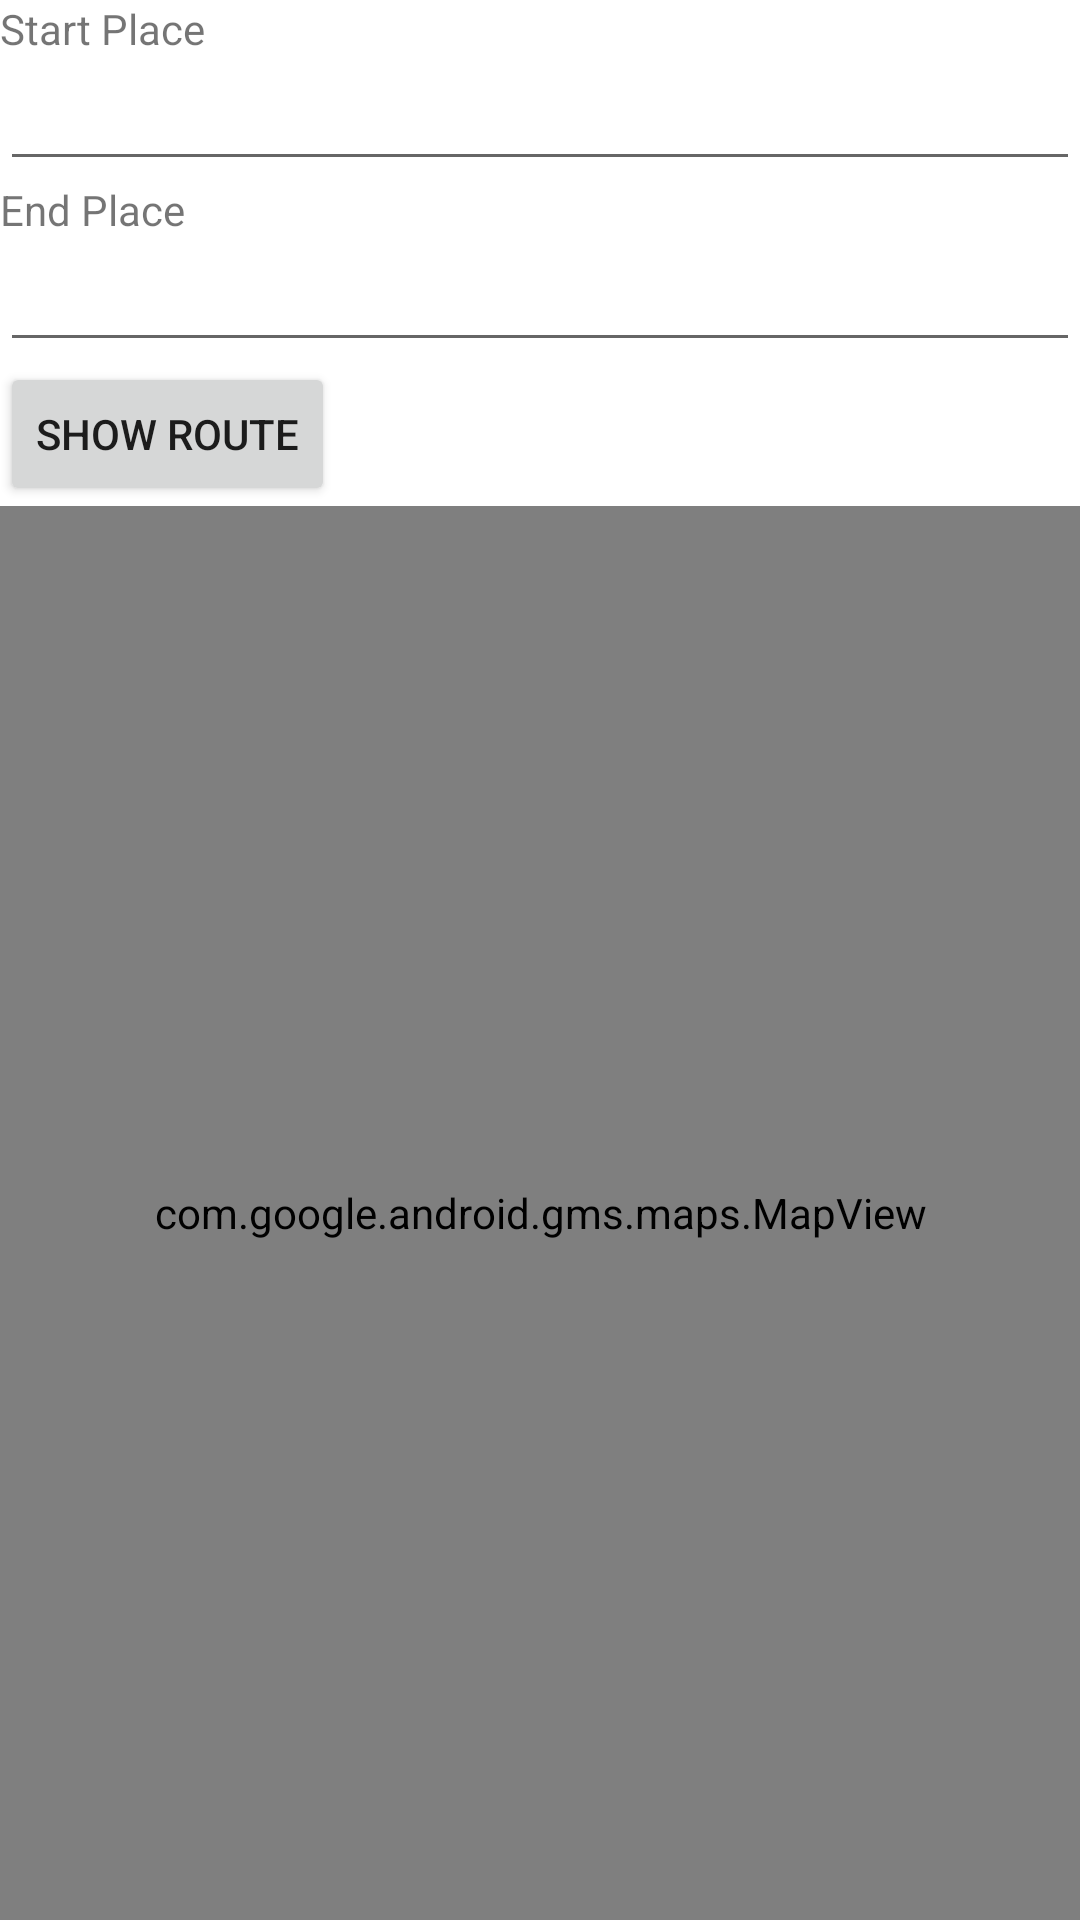

Produce the Android XML layout that renders to this screen, including the resource entries it uses.
<!-- AndroidManifest.xml: application theme Theme.Testriq -->
<!-- res/layout/activity_gps.xml -->
<?xml version="1.0" encoding="utf-8"?>
<RelativeLayout xmlns:android="http://schemas.android.com/apk/res/android"
    android:layout_width="match_parent"
    android:layout_height="match_parent">

    <TextView
        android:id="@+id/textStartPlace"
        android:layout_width="wrap_content"
        android:layout_height="wrap_content"
        android:text="Start Place" />

    <EditText
        android:id="@+id/editTextStartPlace"
        android:layout_width="match_parent"
        android:layout_height="wrap_content"
        android:layout_below="@id/textStartPlace" />

    <TextView
        android:id="@+id/textEndPlace"
        android:layout_width="wrap_content"
        android:layout_height="wrap_content"
        android:layout_below="@id/editTextStartPlace"
        android:text="End Place" />

    <EditText
        android:id="@+id/editTextEndPlace"
        android:layout_width="match_parent"
        android:layout_height="wrap_content"
        android:layout_below="@id/textEndPlace" />

    <Button
        android:id="@+id/buttonShowRoute"
        android:layout_width="wrap_content"
        android:layout_height="wrap_content"
        android:layout_below="@id/editTextEndPlace"
        android:text="Show Route" />

    <com.google.android.gms.maps.MapView
        android:id="@+id/mapView"
        android:layout_width="match_parent"
        android:layout_height="match_parent"
        android:layout_below="@id/buttonShowRoute" />

</RelativeLayout>
<!-- resources referenced by this layout -->
<resources>
  <style name="Theme.Testriq" parent="Theme.MaterialComponents.DayNight.DarkActionBar">
          
          <item name="colorPrimary">@color/purple_500</item>
          <item name="colorPrimaryVariant">@color/purple_700</item>
          <item name="colorOnPrimary">@color/white</item>
          
          <item name="colorSecondary">@color/teal_200</item>
          <item name="colorSecondaryVariant">@color/teal_700</item>
          <item name="colorOnSecondary">@color/black</item>
          
          <item name="android:statusBarColor">?attr/colorPrimaryVariant</item>
          <item name="android:windowFullscreen">true</item>
          
      </style>
  <!-- not gathered from this repository: default colours our renderer supplied (Android Studio template values) -->
  <color name="purple_500">#FF6200EE</color>
  <color name="purple_700">#FF3700B3</color>
  <color name="teal_200">#FF03DAC5</color>
  <color name="teal_700">#FF018786</color>
  <color name="black">#FF000000</color>
  <color name="white">#FFFFFFFF</color>
</resources>
